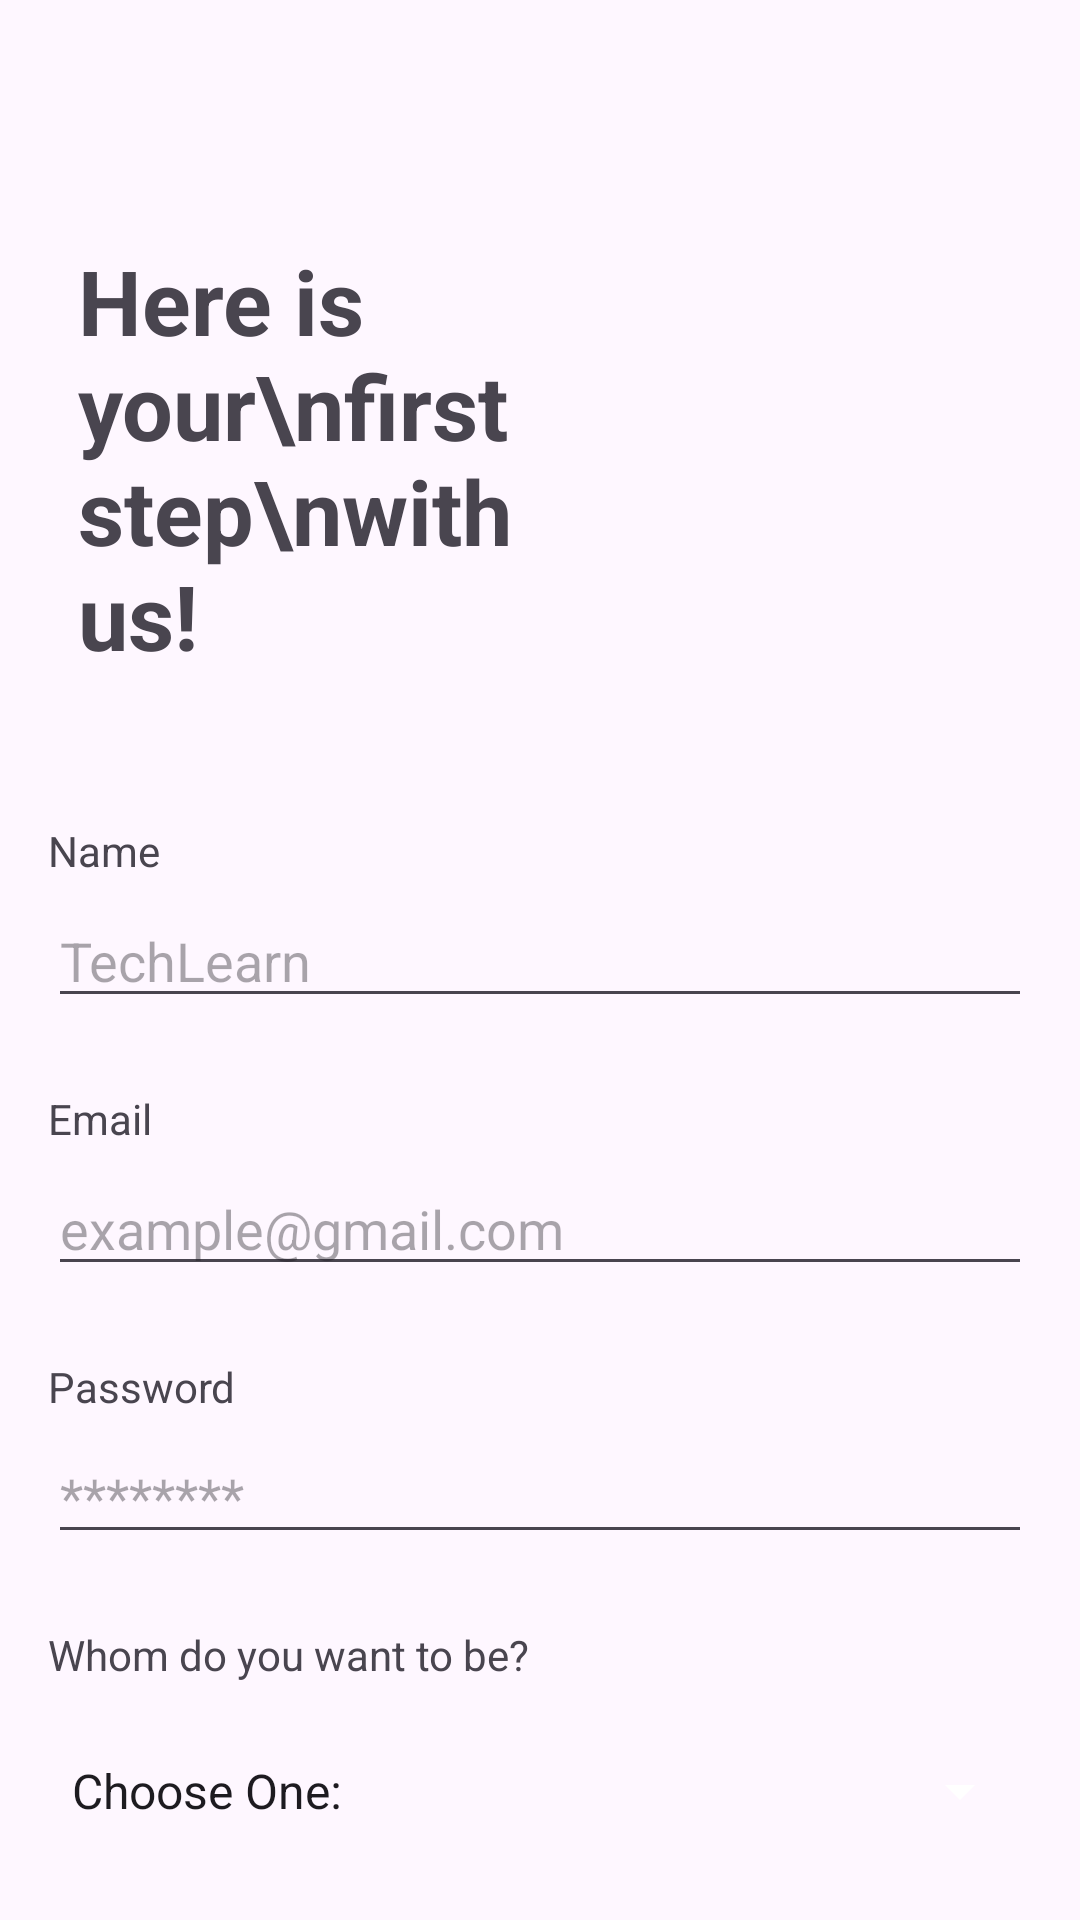

Here is an Android app screen rendered from its layout file. Give the layout XML and the strings, colors and styles it references.
<!-- AndroidManifest.xml: application theme Theme.TechLearn -->
<!-- res/layout/activity_sign_up.xml -->
<?xml version="1.0" encoding="utf-8"?>
<androidx.constraintlayout.widget.ConstraintLayout xmlns:android="http://schemas.android.com/apk/res/android"
    xmlns:app="http://schemas.android.com/apk/res-auto"
    xmlns:tools="http://schemas.android.com/tools"
    android:id="@+id/main"
    android:layout_width="match_parent"
    android:layout_height="match_parent"
    tools:context=".Login.SignUpActivity">

    <LinearLayout
        android:id="@+id/LinearLayout"
        android:layout_width="match_parent"
        android:layout_height="wrap_content"
        android:layout_marginStart="16dp"
        android:layout_marginTop="50dp"
        android:orientation="horizontal"
        app:layout_constraintEnd_toEndOf="parent"
        app:layout_constraintStart_toStartOf="parent"
        app:layout_constraintTop_toTopOf="parent">


        <TextView
            android:id="@+id/textView2"
            android:layout_width="175dp"
            android:layout_height="wrap_content"
            android:layout_marginLeft="10dp"
            android:layout_marginTop="30dp"
            android:layout_weight="1"
            android:text="Here is your\nfirst step\nwith us!"
            android:textSize="30sp"
            android:textStyle="bold" />

        <ImageView
            android:id="@+id/imageView"
            android:layout_marginRight="10dp"
            android:layout_width="200dp"
            android:layout_height="200dp"
            android:layout_weight="1"
            android:src="@drawable/online_learning" />

    </LinearLayout>

    <LinearLayout
        android:id="@+id/linearLayout3"
        android:layout_width="match_parent"
        android:layout_height="wrap_content"
        android:layout_marginStart="16dp"
        android:layout_marginEnd="16dp"
        android:orientation="vertical"
        app:layout_constraintEnd_toEndOf="parent"
        app:layout_constraintStart_toStartOf="parent"
        app:layout_constraintTop_toBottomOf="@id/LinearLayout">

        <TextView
            android:layout_width="match_parent"
            android:layout_height="wrap_content"
            android:layout_marginTop="24dp"
            android:textColor="@color/background"
            android:text="Name"/>

        <EditText
            android:id="@+id/edtName"
            android:layout_width="match_parent"
            android:layout_height="wrap_content"
            android:layout_marginTop="5dp"
            android:backgroundTint="@color/background"
            android:ems="10"
            android:hint="@string/app_name"
            android:inputType="text" />

        <TextView
            android:layout_width="match_parent"
            android:layout_height="wrap_content"
            android:textColor="@color/background"
            android:layout_marginTop="24dp"
            android:text="Email"/>

        <EditText
            android:id="@+id/edtEmail"
            android:layout_width="match_parent"
            android:layout_height="wrap_content"
            android:layout_marginTop="5dp"
            android:backgroundTint="@color/background"
            android:ems="10"
            android:hint="example@gmail.com"
            android:inputType="text" />

        <TextView
            android:layout_width="match_parent"
            android:layout_height="wrap_content"
            android:textColor="@color/background"
            android:layout_marginTop="24dp"
            android:text="Password"/>

        <EditText
            android:id="@+id/edtPassword"
            android:layout_width="match_parent"
            android:layout_height="wrap_content"
            android:layout_marginTop="5dp"
            android:backgroundTint="@color/background"
            android:ems="10"
            android:hint="********"
            android:inputType="textPassword" />

        <TextView
            android:layout_width="match_parent"
            android:layout_height="wrap_content"
            android:textColor="@color/background"
            android:layout_marginTop="24dp"
            android:text="Whom do you want to be?"/>

        <Spinner
            android:id="@+id/spinnerRole"
            android:layout_width="match_parent"
            android:layout_height="wrap_content"
            android:layout_marginTop="24dp"
            android:backgroundTint="@color/background"
            android:entries="@array/role_array" />

        <Button
            android:id="@+id/btnSignUp"
            android:layout_width="250dp"
            android:layout_height="wrap_content"
            android:layout_gravity="center"
            android:layout_marginTop="50dp"
            android:text="SIGN UP" />
    </LinearLayout>

    <LinearLayout
        android:layout_width="wrap_content"
        android:layout_height="wrap_content"
        android:layout_marginStart="16dp"
        android:layout_marginEnd="16dp"
        android:orientation="horizontal"
        app:layout_constraintEnd_toEndOf="parent"
        app:layout_constraintStart_toStartOf="parent"
        app:layout_constraintTop_toBottomOf="@id/linearLayout3"
        app:layout_constraintBottom_toBottomOf="parent">

        <TextView
            android:id="@+id/textView4"
            android:layout_width="wrap_content"
            android:layout_height="wrap_content"
            android:text="Already have an account?"/>

        <TextView
            android:id="@+id/alreadyAccount"
            android:layout_width="wrap_content"
            android:layout_height="wrap_content"
            android:layout_marginLeft="8dp"
            android:textColor="@color/background"
            android:textStyle="bold"
            android:text="Login here" />

    </LinearLayout>


</androidx.constraintlayout.widget.ConstraintLayout>
<!-- resources referenced by this layout -->
<resources>
  <string-array name="role_array">
          <item>Choose One:</item>
          <item>User</item>
          <item>Admin</item>
      </string-array>
  <string name="app_name">TechLearn</string>
  <style name="Theme.TechLearn" parent="Base.Theme.TechLearn" />
  <style name="Base.Theme.TechLearn" parent="Theme.Material3.DayNight.NoActionBar">
          
           <item name="colorPrimary">@color/background</item>
      </style>
</resources>
